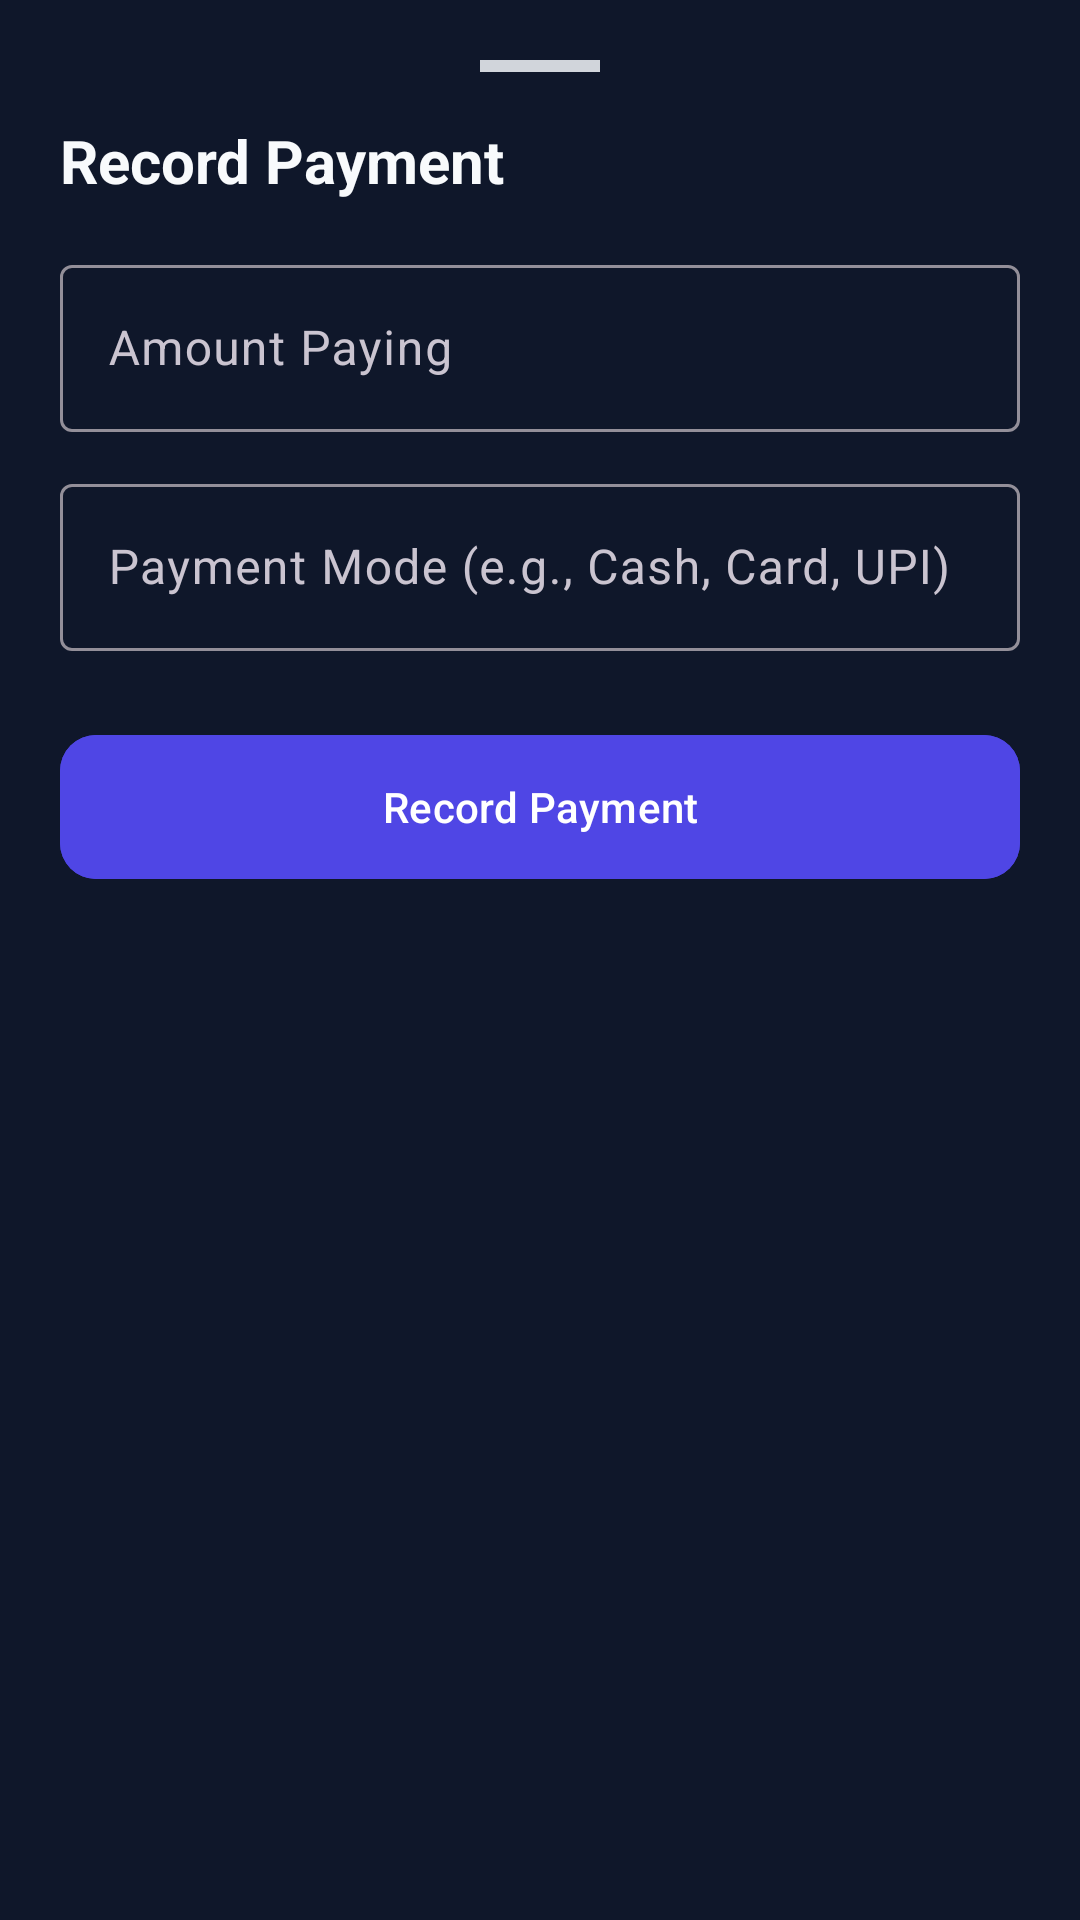

Layout XML and referenced resources for this Android screen:
<!-- AndroidManifest.xml: application theme Theme.CKClasses -->
<!-- res/layout/layout_bottom_sheet_payment.xml -->
<?xml version="1.0" encoding="utf-8"?>
<androidx.coordinatorlayout.widget.CoordinatorLayout xmlns:android="http://schemas.android.com/apk/res/android"
    xmlns:app="http://schemas.android.com/apk/res-auto"
    android:layout_width="match_parent"
    android:layout_height="match_parent"
    android:background="@drawable/bottom_sheet_background">

    <androidx.core.widget.NestedScrollView
        android:layout_width="match_parent"
        android:layout_height="wrap_content"
        android:paddingBottom="24dp">

        <LinearLayout
            android:layout_width="match_parent"
            android:layout_height="wrap_content"
            android:orientation="vertical"
            android:padding="20dp">

            
            <View
                android:layout_width="40dp"
                android:layout_height="4dp"
                android:layout_gravity="center_horizontal"
                android:layout_marginBottom="16dp"
                android:background="#D1D5DB" />

            <TextView
                android:id="@+id/tvSheetTitle"
                android:layout_width="match_parent"
                android:layout_height="wrap_content"
                android:text="Record Payment"
                android:textColor="@color/text_primary"
                android:textSize="20sp"
                android:textStyle="bold"
                android:layout_marginBottom="16dp" />

            <com.google.android.material.textfield.TextInputLayout
                style="@style/Widget.Material3.TextInputLayout.OutlinedBox"
                android:layout_width="match_parent"
                android:layout_height="wrap_content"
                android:hint="Amount Paying"
                android:layout_marginBottom="12dp">
                <com.google.android.material.textfield.TextInputEditText
                    android:id="@+id/etAmount"
                    android:layout_width="match_parent"
                    android:layout_height="wrap_content"
                    android:inputType="numberDecimal" />
            </com.google.android.material.textfield.TextInputLayout>

            <com.google.android.material.textfield.TextInputLayout
                style="@style/Widget.Material3.TextInputLayout.OutlinedBox"
                android:layout_width="match_parent"
                android:layout_height="wrap_content"
                android:hint="Payment Mode (e.g., Cash, Card, UPI)"
                android:layout_marginBottom="24dp">
                <com.google.android.material.textfield.TextInputEditText
                    android:id="@+id/etPaymentMode"
                    android:layout_width="match_parent"
                    android:layout_height="wrap_content"
                    android:inputType="text" />
            </com.google.android.material.textfield.TextInputLayout>

            <com.google.android.material.button.MaterialButton
                android:id="@+id/btnSave"
                android:layout_width="match_parent"
                android:layout_height="56dp"
                android:text="Record Payment"
                app:cornerRadius="12dp"
                android:backgroundTint="@color/primary"
                android:textColor="@color/white"
                android:layout_marginBottom="8dp" />

        </LinearLayout>
    </androidx.core.widget.NestedScrollView>
</androidx.coordinatorlayout.widget.CoordinatorLayout>
<!-- resources referenced by this layout -->
<resources>
  <color name="primary">#4F46E5</color>
  <color name="text_primary">#F8FAFC</color>
  <color name="white">#FFFFFFFF</color>
  <style name="Theme.CKClasses" parent="Base.Theme.CKClasses" />
  <style name="Base.Theme.CKClasses" parent="Theme.Material3.Dark.NoActionBar">
          <item name="colorPrimary">@color/primary</item>
          <item name="colorPrimaryDark">@color/primary_dark</item>
          <item name="colorSecondary">@color/accent</item>
          <item name="android:windowBackground">@color/background</item>
          <item name="colorSurface">@color/surface</item>
          <item name="android:textColorPrimary">@color/text_primary</item>
          <item name="android:textColorSecondary">@color/text_secondary</item>
      </style>
  <color name="primary_dark">#3730A3</color>
  <color name="accent">#06B6D4</color>
  <color name="background">#0F172A</color>
  <color name="surface">#1E293B</color>
  <color name="text_secondary">#94A3B8</color>
</resources>
